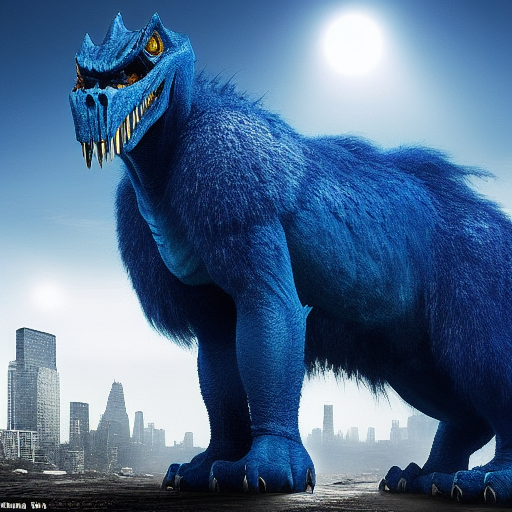
Generation parameters embedded in this image by AUTOMATIC1111 Stable Diffusion web UI or a fork of it (Forge, ...) (PNG 'parameters' text chunk):
A Colossal sized, Quadruped ,(Blue evil creature), (horror 1.2), white background, (full body), detail,city background, in the center of photo, dimly lit
Negative prompt: nsfw, lowres, bad anatomy, bad hands, text, error, missing fingers,extra digit, fewer digits, cropped, worst quality, low quality, normal quality, jpeg artifacts, signature, watermark, username, blurry
Steps: 31, Sampler: Euler a, CFG scale: 7, Seed: 3447032357, Size: 512x512, Model hash: 14749efc0a, Model: sd-v1-4-full-ema